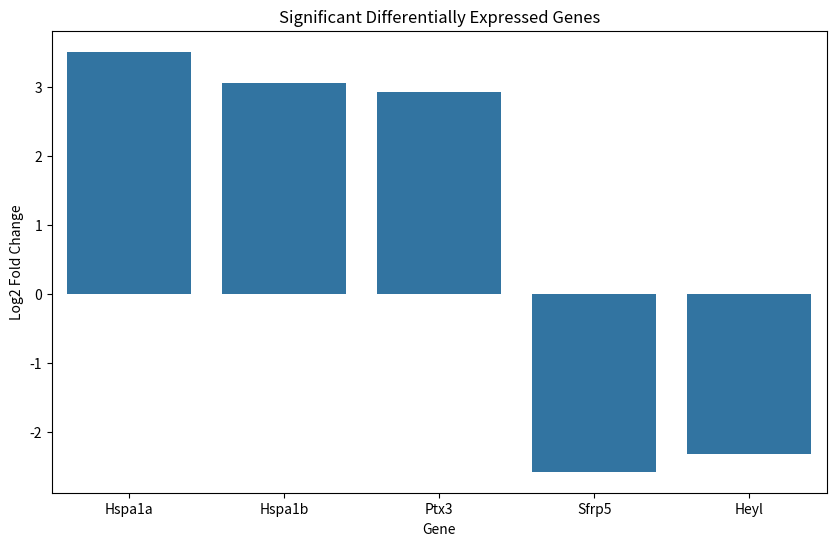

Here is the Python script that generated this plot:
import pandas as pd
import numpy as np
import matplotlib.pyplot as plt
import seaborn as sns

data = pd.DataFrame({
    'gene': ['Hspa1a', 'Hspa1b', 'Ptx3', 'Sfrp5', 'Heyl'],
    'log2FoldChange': [3.51, 3.06, 2.93, -2.58, -2.32],
    'p_value': [1.37e-8, 3.21e-7, 2.72e-8, 4.51e-5, 1.65e-4]
})

significant_genes = data[data['p_value'] < 0.05]

plt.figure(figsize=(10,6))
sns.barplot(x='gene', y='log2FoldChange', data=significant_genes)
plt.title('Significant Differentially Expressed Genes')
plt.xlabel('Gene')
plt.ylabel('Log2 Fold Change')
plt.show()